The GitHub repository AdKamat2411/Manufacturing-Detection contains a labelled image folder "casting_data_augm" with 2 categories: defective front, ok front. Examples follow, each with its label.

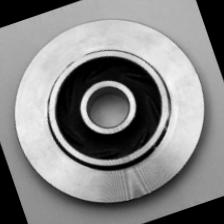
Label: ok front

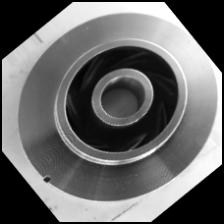
Label: defective front

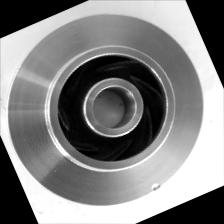
Label: defective front

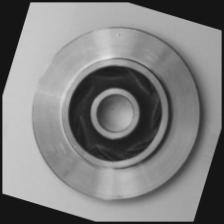
Label: ok front

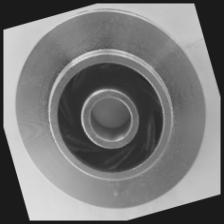
Label: ok front

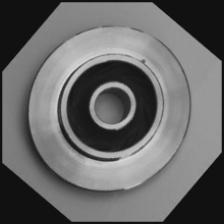
Label: defective front
